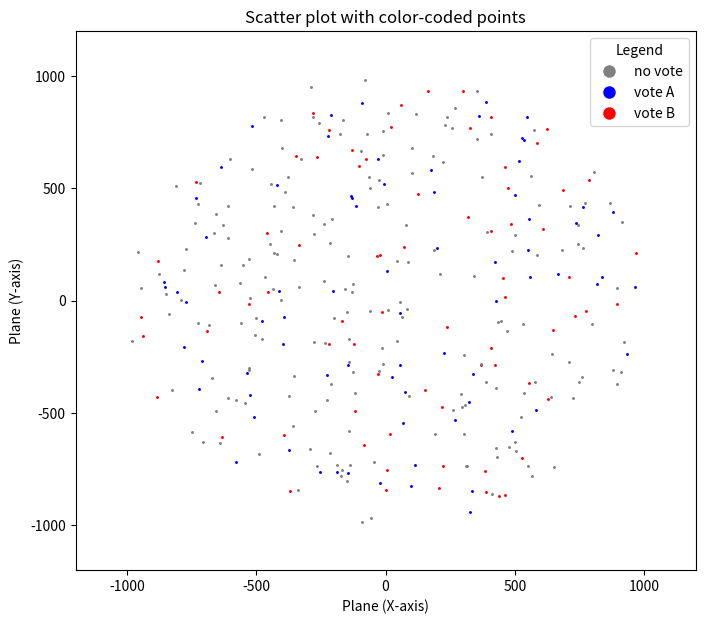
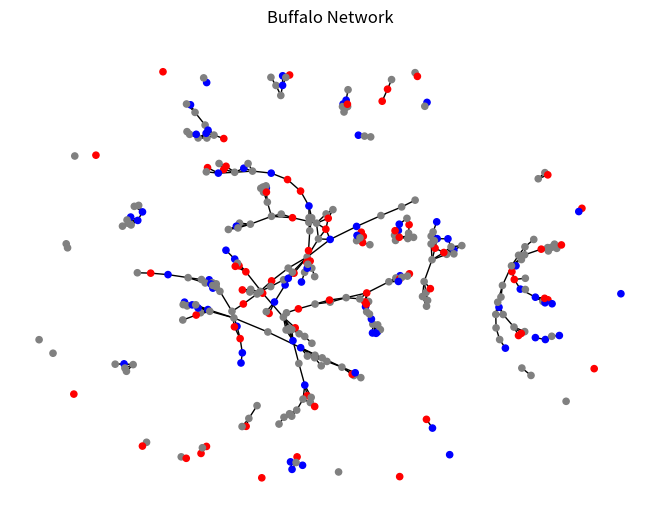

These figures' Python source, in order:
import numpy as np
import matplotlib.pyplot as plt
from scipy.spatial import cKDTree
import networkx as nx

class Buffalo:
    def __init__(self, x_position, y_position):
        self.x = x_position
        self.y = y_position
        self.position = [x_position, y_position]
        self.decision = None  # Initialize decision to None
        
        a = np.random.uniform(0, 1)
        if a > .45:
            self.vote = 0  # not an active voter
        else:
            b = np.random.choice([0, 1])
            if b == 1:
                self.vote = 1  # votes for A
            else:
                self.vote = 2  # votes for B

def generate_herd(plane_length, herd_positions): 
    while True:
        # Generate unique position (x, y)
        r = np.sqrt(np.random.uniform(0, 1)) * plane_length
        theta = np.random.uniform(0, 2 * np.pi)
        x = r * np.cos(theta)
        y = r * np.sin(theta)
        
        new_position = [x, y]
        
        # Ensure position uniqueness
        if new_position not in herd_positions:
            herd_positions.append(new_position)  # Track position
            return Buffalo(x, y)

def simulate_herd(r, herd_size, plane_length=1000):
    # Initialize herd and position set
    herd = []
    herd_positions = []
    
    # Generate a herd
    for i in range(herd_size):
        herd.append(generate_herd(plane_length, herd_positions))
    
    # Plot the herd
    color_map = {0: 'grey', 1: 'blue', 2: 'red'}
    voting_record = {0: 'no vote', 1: 'vote A', 2: 'vote B'}
    
    plt.figure(figsize=(8, 7))
    for buff in herd:
        plt.scatter(buff.x, buff.y, s=1.2, color=color_map[buff.vote], label=voting_record[buff.vote])
    
    # Adding legend and labels
    plt.xlabel('Plane (X-axis)')
    plt.ylabel('Plane (Y-axis)')
    plt.xlim(-1.2 * plane_length, 1.2 * plane_length)
    plt.ylim(-1.2 * plane_length, 1.2 * plane_length)
    plt.title('Scatter plot with color-coded points')
    plt.legend(handles=[
        plt.Line2D([0], [0], marker='o', color='w', label=f'{voting_record[v]}', 
                   markerfacecolor=color, markersize=10)
        for v, color in color_map.items()],
               title='Legend', loc='upper right')
    
    # Show plot
    plt.show()
    
    no_vote = [buff for buff in herd if buff.vote == 0]
    vote_a = [buff for buff in herd if buff.vote == 1]
    vote_b = [buff for buff in herd if buff.vote == 2]
    print(f'Tally:\nNo vote : {len(no_vote)}\nDirection A : {len(vote_a)}\nDirection B : {len(vote_b)}')
    
    # Extract positions into a numpy array
    # Build a k-d tree
    tree = cKDTree(herd_positions)
    
    # Find all pairs within range r
    neighbours = tree.query_pairs(r)
    
    # Create a networkx graph
    network_buffalos = nx.Graph()
    
    # Add all buffaloes as nodes (even if they have no neighbors)
    for i in range(len(herd)):
        network_buffalos.add_node(i)  # Add node for each buffalo
    
    # Add edges (neighbours) to the graph
    network_buffalos.add_edges_from(neighbours)
    
    # Draw the network
    node_colors = [color_map[herd[i].vote] for i in range(len(herd))]
    nx.draw(network_buffalos, arrows=True, with_labels=False, node_color=node_colors, 
            node_size=20, edge_color='black')
    plt.title('Buffalo Network')
    plt.show()
    
    # Get the largest connected component and its size
    largest_cc = max(nx.connected_components(network_buffalos), key=len)
    largest_cc_size = len(largest_cc)
    cc_ratio = largest_cc_size / herd_size * 100
    
    print(f'The largest connected subgroup is made of {largest_cc_size} buffaloes \nBased in this, {cc_ratio:.0f}% of the herd is connected')

simulate_herd(r=100, herd_size=350)
